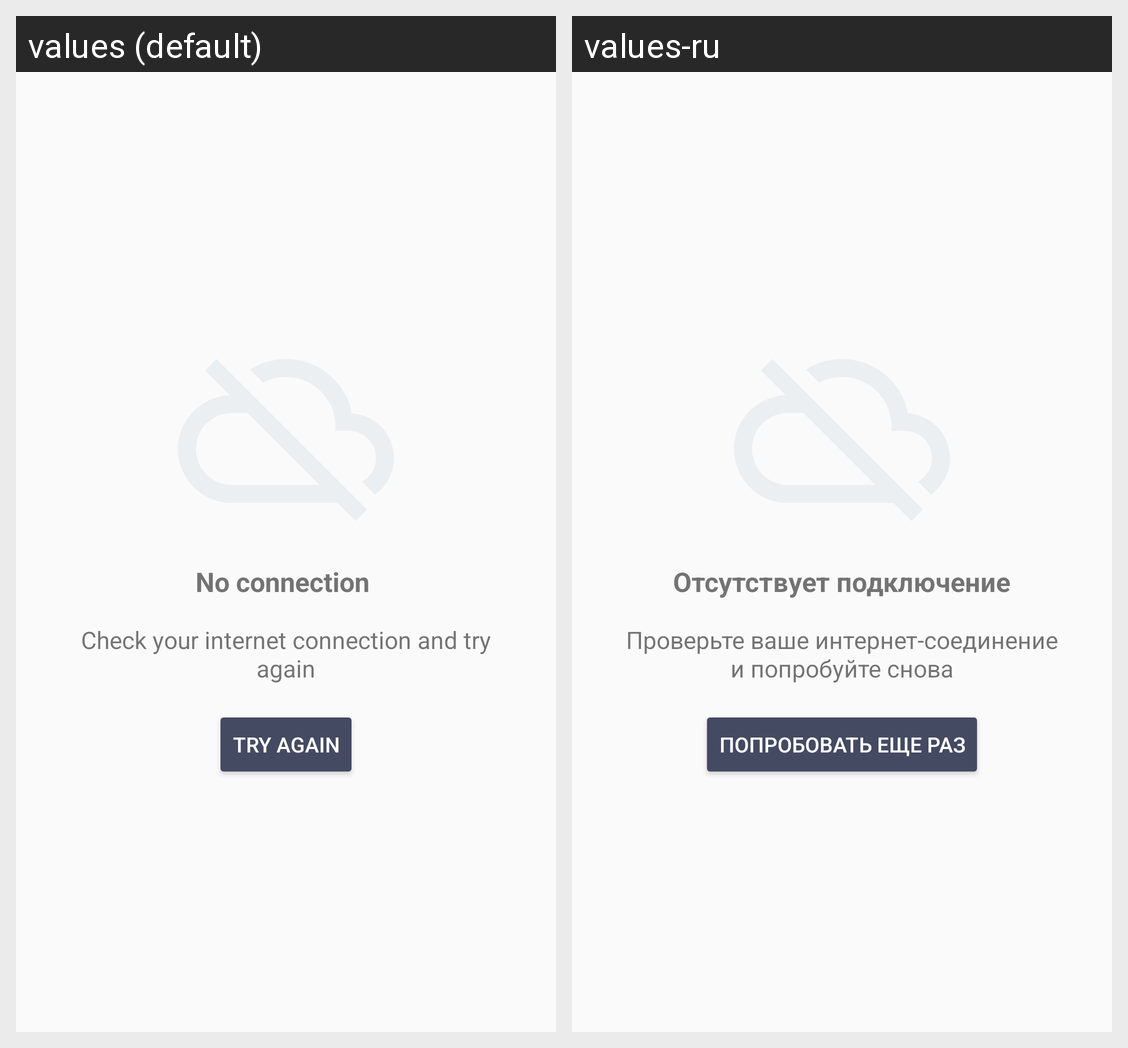

The same Android screen rendered under two of its app's locales, left to right. List the strings drawn on it with the default value and each locale's translation.
Android screen res/layout/error_connection_view.xml rendered under 2 locales, left to right: values (default), values-ru. Device: Nexus 5 (rendered at 1080×1920; each locale shown at half size, 540×960, under a caption strip naming it); theme Theme.App.
Strings drawn on this screen, with the default value and each locale's value (text and hints the layout hard-codes, and strings that could not be matched under every locale, appear in the picture but are not listed):

no_connection
  values: No connection 
  values-ru: Отсутствует подключение

check_internet_connection
  values: Check your internet connection and try again
  values-ru: Проверьте ваше интернет-соединение и попробуйте снова

try_again
  values: Try again
  values-ru: Попробовать еще раз
